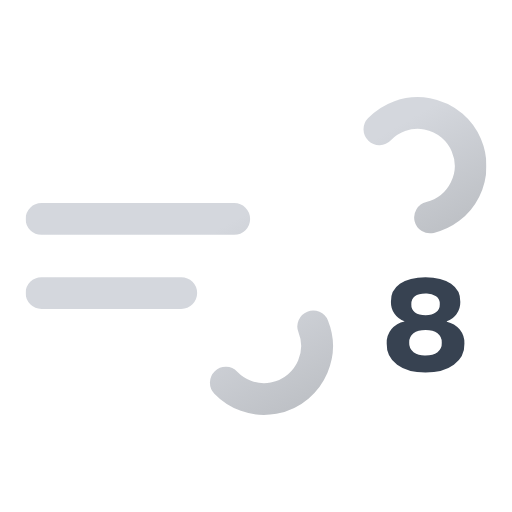
t = 0.00 s
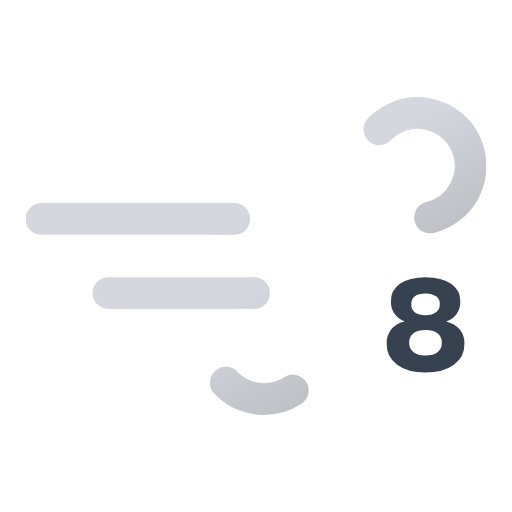
t = 1.50 s
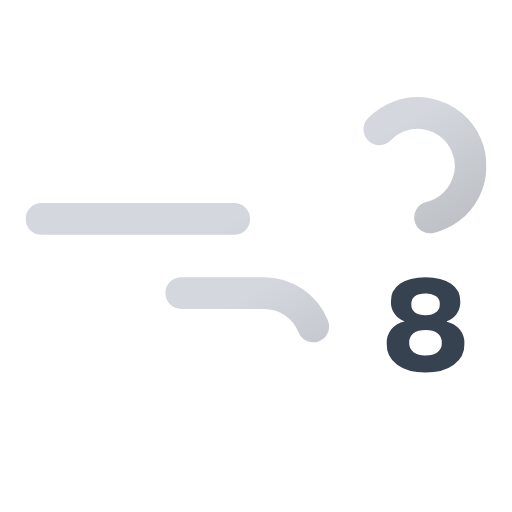
t = 3.00 s
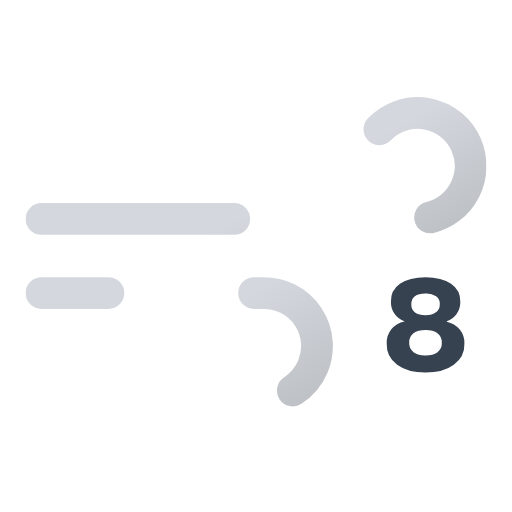
t = 4.50 s

The animated SVG that drew these frames (rendered in a browser with its animation timeline set to each time). Animation: 2 SMIL elements (animate=2); one cycle of 6.00 s, repeats indefinitely.

<svg xmlns="http://www.w3.org/2000/svg" xmlns:xlink="http://www.w3.org/1999/xlink" viewBox="62.667 62.667 386.667 386.667"><defs><linearGradient id="a" x1="138.5" x2="224.2" y1="5.1" y2="153.5" gradientUnits="userSpaceOnUse"><stop offset="0" stop-color="#d4d7dd"/><stop offset=".5" stop-color="#d4d7dd"/><stop offset="1" stop-color="#bec1c6"/></linearGradient><linearGradient xlink:href="#a" id="b" x1="77.7" x2="169" y1="96.2" y2="254.4"/><symbol id="c" viewBox="0 0 348 240"><path fill="none" stroke="url(#a)" stroke-dasharray="148" stroke-linecap="round" stroke-miterlimit="10" stroke-width="24" d="M267.2 24.3A40 40 0 11296 92H12"><animate attributeName="stroke-dashoffset" dur="6s" repeatCount="indefinite" values="0; 3552"/></path><path fill="none" stroke="url(#b)" stroke-dasharray="110" stroke-linecap="round" stroke-miterlimit="10" stroke-width="24" d="M151.2 215.7A40 40 0 10180 148H12"><animate attributeName="stroke-dashoffset" dur="6s" repeatCount="indefinite" values="0; 1980"/></path></symbol></defs><use xlink:href="#c" width="348" height="240" transform="translate(82 136)"/><path fill="#374251" d="M405.4 338.1q-7.9 5.9-21.4 5.9t-21.4-5.9a19 19 0 01-7.9-16 16.2 16.2 0 013.5-10.7 17.7 17.7 0 019.9-5.9v-.2a14.8 14.8 0 01-7.5-5.6 15.3 15.3 0 01-2.7-9 16 16 0 016.8-13.7q7-5 19.3-5t19.3 5a16 16 0 017 13.7 15.4 15.4 0 01-2.8 9.1 14.3 14.3 0 01-7.4 5.5v.3a18.1 18.1 0 019.8 5.9 16.2 16.2 0 013.5 10.6 19 19 0 01-8 16Zm-21.3-7q5.6 0 9-2.5a8.5 8.5 0 003.2-7.1 8.5 8.5 0 00-3.2-7.1c-2.2-1.7-5.2-2.5-9-2.5s-7 .8-9.2 2.5a8.5 8.5 0 00-3.2 7 8.4 8.4 0 003.3 7.2 15 15 0 009 2.5Zm0-30.3q5 0 7.8-2.3a7.4 7.4 0 002.9-6.1 7 7 0 00-2.8-6 13 13 0 00-8-2q-10.7 0-10.7 8a7.4 7.4 0 002.8 6.2q2.8 2.1 8 2.1Z"/></svg>
